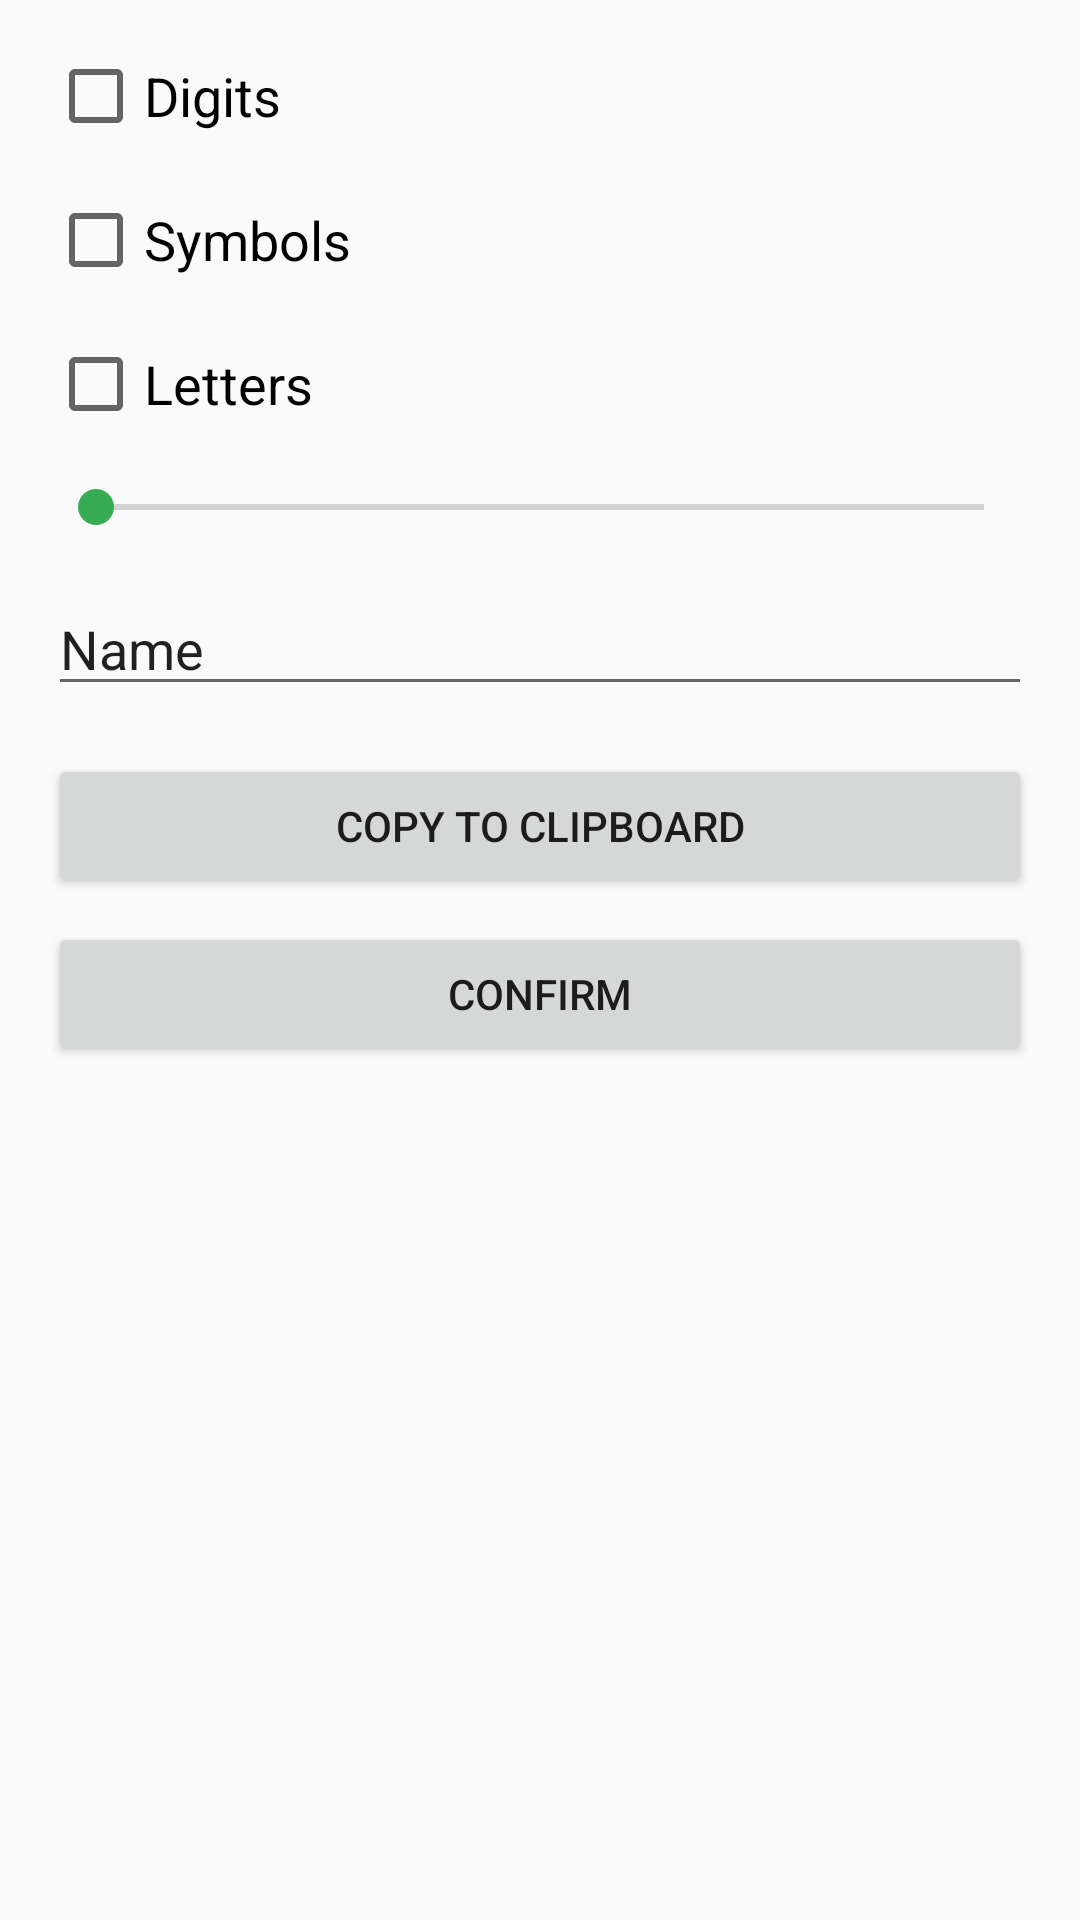

This screen was rendered from an Android layout file. Write that file and the resources it references.
<!-- AndroidManifest.xml: application theme AppTheme -->
<!-- res/layout/generator_dialog.xml -->
<?xml version="1.0" encoding="utf-8"?>
<android.support.constraint.ConstraintLayout xmlns:android="http://schemas.android.com/apk/res/android"
    xmlns:app="http://schemas.android.com/apk/res-auto"
    xmlns:tools="http://schemas.android.com/tools"
    android:orientation="vertical"
    android:layout_width="match_parent"
    android:minWidth="300dp"
    android:layout_height="match_parent">

    <CheckBox
        android:text="Letters"
        android:layout_width="wrap_content"
        android:layout_height="wrap_content"
        android:id="@+id/checkBoxLetters"
        android:textSize="18sp"
        android:layout_marginTop="16dp"
        app:layout_constraintTop_toBottomOf="@+id/checkBoxSymbols"
        android:layout_marginEnd="16dp"
        app:layout_constraintRight_toRightOf="parent"
        android:layout_marginStart="16dp"
        app:layout_constraintLeft_toLeftOf="parent"
        app:layout_constraintHorizontal_bias="0.0" />

    <CheckBox
        android:text="Digits"
        android:layout_width="wrap_content"
        android:layout_height="wrap_content"
        android:id="@+id/checkBoxDigits"
        android:textSize="18sp"
        android:layout_marginEnd="16dp"
        app:layout_constraintRight_toRightOf="parent"
        android:layout_marginStart="16dp"
        app:layout_constraintLeft_toLeftOf="parent"
        android:layout_marginTop="16dp"
        app:layout_constraintTop_toTopOf="parent"
        app:layout_constraintHorizontal_bias="0.0" />

    <CheckBox
        android:text="Symbols"
        android:layout_width="wrap_content"
        android:layout_height="wrap_content"
        android:id="@+id/checkBoxSymbols"
        android:textSize="18sp"
        android:layout_marginStart="16dp"
        app:layout_constraintLeft_toLeftOf="parent"
        android:layout_marginEnd="16dp"
        app:layout_constraintRight_toRightOf="parent"
        app:layout_constraintHorizontal_bias="0.0"
        android:layout_marginTop="16dp"
        app:layout_constraintTop_toBottomOf="@+id/checkBoxDigits" />

    <SeekBar
        android:layout_width="0dp"
        android:layout_height="wrap_content"
        android:id="@+id/seekBar"
        android:layout_marginEnd="16dp"
        app:layout_constraintRight_toRightOf="parent"
        android:layout_marginStart="16dp"
        app:layout_constraintLeft_toLeftOf="parent"
        android:layout_marginTop="16dp"
        app:layout_constraintTop_toBottomOf="@+id/checkBoxLetters"
        android:max="16" />

    <EditText
        android:layout_width="0dp"
        android:layout_height="wrap_content"
        android:inputType="textPersonName"
        android:text="Name"
        android:ems="10"
        android:id="@+id/GenPW"
        android:layout_marginEnd="16dp"
        app:layout_constraintRight_toRightOf="parent"
        android:layout_marginStart="16dp"
        app:layout_constraintLeft_toLeftOf="parent"
        android:layout_marginTop="16dp"
        app:layout_constraintTop_toBottomOf="@+id/seekBar" />

    <Button
        android:text="Confirm"
        android:layout_width="0dp"
        android:layout_height="wrap_content"
        android:id="@+id/confirmBtn"
        android:layout_marginEnd="16dp"
        app:layout_constraintRight_toRightOf="parent"
        android:layout_marginStart="16dp"
        app:layout_constraintLeft_toLeftOf="parent"
        app:layout_constraintHorizontal_bias="0.33"
        android:layout_marginTop="8dp"
        app:layout_constraintTop_toBottomOf="@+id/copyBtn"
        app:layout_constraintBottom_toBottomOf="parent"
        android:layout_marginBottom="16dp"
        app:layout_constraintVertical_bias="0.0" />

    <Button
        android:text="Copy To Clipboard"
        android:layout_width="0dp"
        android:layout_height="wrap_content"
        android:id="@+id/copyBtn"
        android:layout_marginTop="16dp"
        app:layout_constraintTop_toBottomOf="@+id/GenPW"
        android:layout_marginEnd="16dp"
        app:layout_constraintRight_toRightOf="parent"
        android:layout_marginStart="16dp"
        app:layout_constraintLeft_toLeftOf="parent" />

</android.support.constraint.ConstraintLayout>
<!-- resources referenced by this layout -->
<resources>
  <style name="AppTheme" parent="Theme.AppCompat.Light.DarkActionBar">
          
          <item name="windowActionModeOverlay">true</item>
          <item name="colorPrimary">@color/colorPrimary</item>
          <item name="colorPrimaryDark">@color/colorPrimaryDark</item>
          <item name="colorAccent">@color/colorAccent</item>
          <item name="android:activatedBackgroundIndicator">@drawable/list_activated_background</item>
      </style>
  <color name="colorPrimary">#42c662</color>
  <color name="colorPrimaryDark">#38ac54</color>
  <color name="colorAccent">#38ac54</color>
  <!-- drawable list_activated_background (drawable) -->
  <?xml version="1.0" encoding="utf-8"?>
  <selector xmlns:android="http://schemas.android.com/apk/res/android">
      <item android:state_activated="true" android:drawable="@color/colorListItemSelected" />
      <item android:state_checked="true" android:drawable="@color/zxing_viewfinder_laser" />
      <item android:drawable="@android:color/transparent" />
  </selector>
  <color name="colorListItemSelected">#503498db</color>
</resources>
